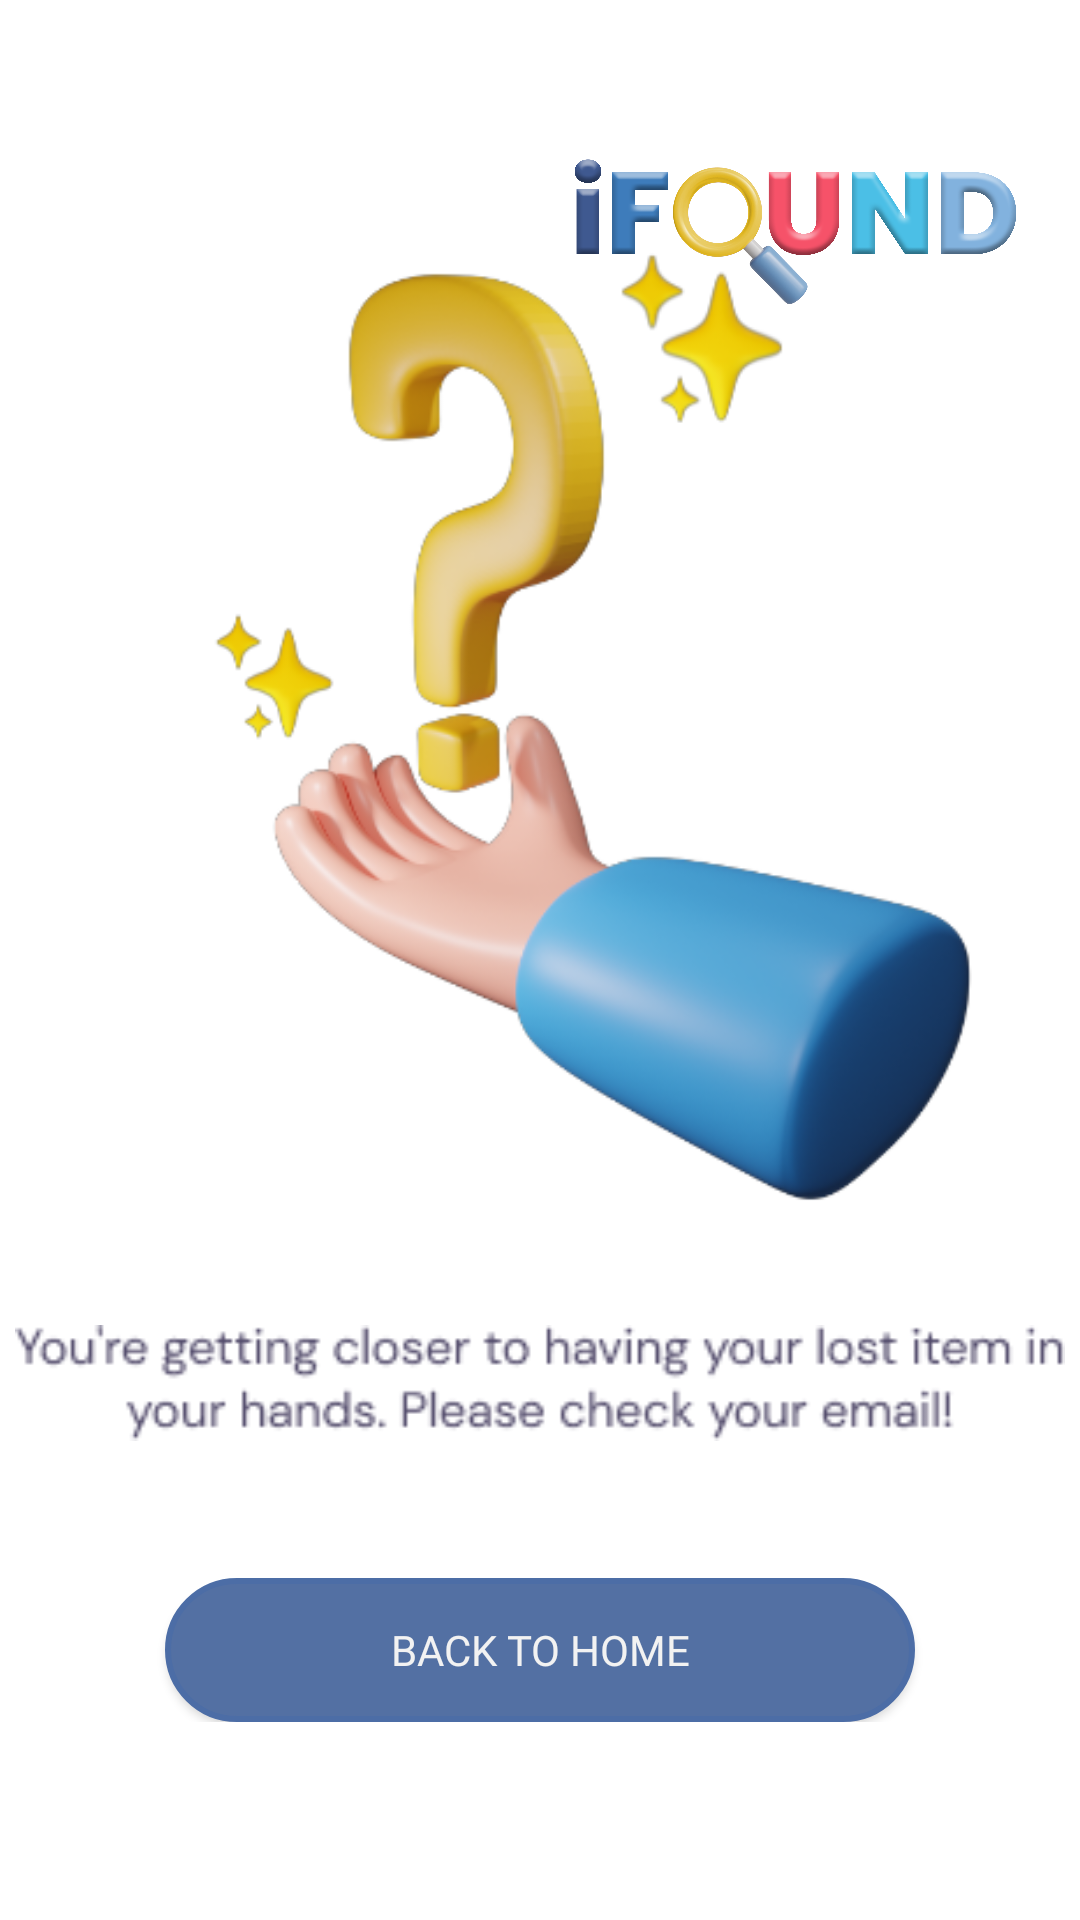

Write the Android layout XML for this screen, with the resource values it uses.
<!-- AndroidManifest.xml: application theme Theme.IFOUND -->
<!-- res/layout/activity_message_screen.xml -->
<?xml version="1.0" encoding="utf-8"?>
<androidx.constraintlayout.widget.ConstraintLayout xmlns:android="http://schemas.android.com/apk/res/android"
    android:layout_width="match_parent"
    android:layout_height="match_parent"
    xmlns:app="http://schemas.android.com/apk/res-auto">
    <ImageView
        android:id="@+id/iv_ifoundLogo"
        android:layout_width="150dp"
        android:layout_height="75dp"
        android:src="@drawable/ifound"
        android:layout_marginTop="40dp"
        android:layout_marginEnd="20dp"
        app:layout_constraintTop_toTopOf="parent"
        app:layout_constraintEnd_toEndOf="parent"/>
    <LinearLayout
        android:id="@+id/ll"
        android:layout_width="match_parent"
        android:layout_height="match_parent"
        android:gravity="center"
        android:orientation="vertical">
        <ImageView
            android:id="@+id/iv_email_sent"
            android:layout_width="350dp"
            android:layout_height="350dp"
            android:src="@drawable/found_message" />
        <ImageView
            android:id="@+id/iv_message"
            android:layout_width="350dp"
            android:layout_height="90dp"
            android:src="@drawable/message_to_claimer"/>
        <LinearLayout
            android:layout_width="match_parent"
            android:layout_height="wrap_content"
            android:orientation="horizontal"
            android:layout_marginTop="20dp"
            android:gravity="center">

            <androidx.appcompat.widget.AppCompatButton
                android:id="@+id/button"
                android:layout_width="250dp"
                android:layout_height="wrap_content"
                android:background="@drawable/bg_button_login"
                android:fontFamily="@font/semibold"
                android:text="BACK TO HOME"
                android:textColor="@color/white"
                app:layout_constraintTop_toBottomOf="@id/iv_message" />
        </LinearLayout>

    </LinearLayout>



</androidx.constraintlayout.widget.ConstraintLayout>
<!-- resources referenced by this layout -->
<resources>
  <color name="white">#F2F2F2</color>
  <!-- drawable bg_button_login (drawable) -->
  <?xml version="1.0" encoding="utf-8"?>
  <shape xmlns:android="http://schemas.android.com/apk/res/android"
      android:shape="rectangle"
      android:padding="10dp">
      <solid android:color="@color/blue1"> </solid>
      <corners
          android:bottomRightRadius="30dp"
          android:bottomLeftRadius="30dp"
          android:topLeftRadius="30dp"
          android:topRightRadius="30dp" />
      <stroke android:width="2dp" android:color="#4C6DA6" />
  
  
  </shape>
  <!-- drawable found_message: png bitmap (drawable, 81424 bytes) -->
  <!-- drawable ifound: png bitmap (drawable, 1029685 bytes) -->
  <!-- drawable message_to_claimer: png bitmap (drawable, 5568 bytes) -->
  <style name="Theme.IFOUND" parent="Base.Theme.IFOUND" />
  <color name="blue1"> #5370A3</color>
  <style name="Base.Theme.IFOUND" parent="Theme.MaterialComponents.DayNight.NoActionBar">
          
          
  
          <item name="colorPrimary">#2c62ec</item>
          <item name="colorPrimaryVariant">#3e7cbb</item>
          <item name="colorOnPrimary">#ffffff</item>
  
          <item name="colorSecondary">#FD5068</item>
          <item name="colorSecondaryVariant">#fc7184</item>
          <item name="colorOnSecondary">#ffffff</item>
  
  
      </style>
</resources>
